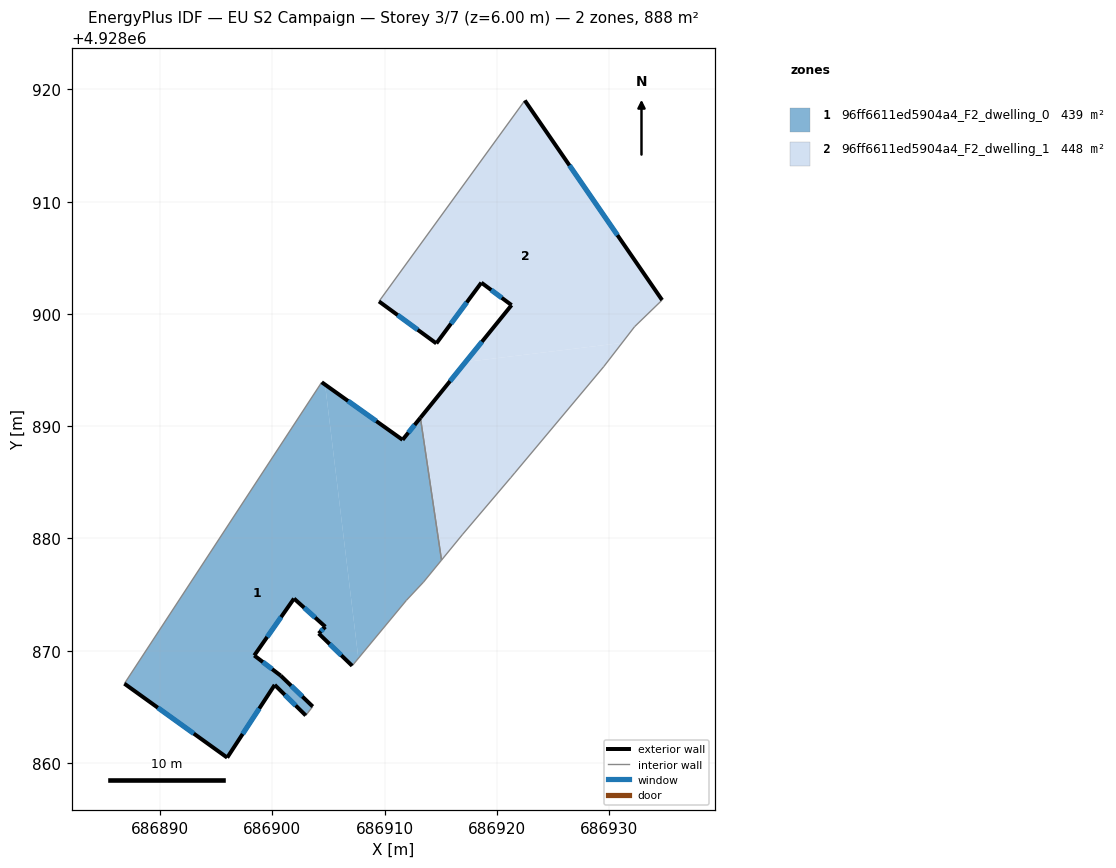
=== STOREY PLAN SPEC (per zone: floor XY polygon, exterior-wall plan segments, windows/doors) ===
zone 1: 96ff6611ed5904a4_F2_dwelling_0  (439.3 m²)
  floor: (686911.95, 4928874.49) (686913.47, 4928876.11) (686915.07, 4928878.07) (686913.19, 4928890.75) (686911.60, 4928888.78) (686904.70, 4928893.70) (686907.66, 4928869.32)
  floor: (686902.97, 4928864.23) (686903.60, 4928865.02) (686900.75, 4928867.77) (686898.39, 4928869.57) (686901.93, 4928874.64) (686904.72, 4928872.13) (686904.13, 4928871.53) (686907.11, 4928868.65) (686907.66, 4928869.32) (686904.70, 4928893.70) (686904.40, 4928893.91) (686886.82, 4928867.07) (686895.98, 4928860.47) (686900.21, 4928866.95)
  exterior wall: (686907.11, 4928868.65) – (686904.13, 4928871.53)  [4.1 m]
    window: (686906.14, 4928869.59) – (686905.10, 4928870.60)  [1.5 m²]
  exterior wall: (686904.13, 4928871.53) – (686904.72, 4928872.13)  [0.8 m]
    window: (686904.32, 4928871.73) – (686904.53, 4928871.94)  [0.3 m²]
  exterior wall: (686904.72, 4928872.13) – (686901.93, 4928874.64)  [3.8 m]
    window: (686903.81, 4928872.95) – (686902.84, 4928873.83)  [1.4 m²]
  exterior wall: (686901.93, 4928874.64) – (686898.39, 4928869.57)  [6.2 m]
    window: (686900.78, 4928873.00) – (686899.54, 4928871.22)  [2.3 m²]
  exterior wall: (686898.39, 4928869.57) – (686900.75, 4928867.77)  [3.0 m]
    window: (686899.16, 4928868.99) – (686899.98, 4928868.36)  [1.1 m²]
  exterior wall: (686900.75, 4928867.77) – (686903.60, 4928865.02)  [4.0 m]
    window: (686901.68, 4928866.88) – (686902.67, 4928865.92)  [1.5 m²]
  exterior wall: (686902.97, 4928864.23) – (686900.21, 4928866.95)  [3.9 m]
    window: (686902.08, 4928865.12) – (686901.11, 4928866.07)  [1.4 m²]
  exterior wall: (686900.21, 4928866.95) – (686895.98, 4928860.47)  [7.7 m]
    window: (686898.83, 4928864.85) – (686897.35, 4928862.58)  [2.8 m²]
  exterior wall: (686895.98, 4928860.47) – (686886.82, 4928867.07)  [11.3 m]
    window: (686893.00, 4928862.62) – (686889.80, 4928864.92)  [4.1 m²]
  exterior wall: (686904.40, 4928893.91) – (686911.60, 4928888.78)  [8.8 m]
    window: (686906.74, 4928892.25) – (686909.26, 4928890.45)  [3.2 m²]
  exterior wall: (686911.60, 4928888.78) – (686913.19, 4928890.75)  [2.5 m]
    window: (686912.12, 4928889.42) – (686912.67, 4928890.11)  [0.9 m²]
  interior walls: 6
zone 2: 96ff6611ed5904a4_F2_dwelling_1  (448.4 m²)
  floor: (686931.15, 4928897.42) (686932.27, 4928898.86) (686934.72, 4928901.23) (686922.49, 4928919.01) (686909.50, 4928901.11) (686914.61, 4928897.37) (686918.62, 4928902.78) (686921.31, 4928900.78) (686917.21, 4928895.72)
  floor: (686921.60, 4928885.84) (686929.53, 4928895.31) (686931.15, 4928897.42) (686917.21, 4928895.72) (686913.19, 4928890.75) (686915.07, 4928878.07) (686916.96, 4928880.37) (686921.23, 4928885.40)
  exterior wall: (686913.19, 4928890.75) – (686921.31, 4928900.78)  [12.9 m]
    window: (686915.83, 4928894.01) – (686918.67, 4928897.52)  [4.7 m²]
  exterior wall: (686921.31, 4928900.78) – (686918.62, 4928902.78)  [3.4 m]
    window: (686920.43, 4928901.43) – (686919.49, 4928902.13)  [1.2 m²]
  exterior wall: (686918.62, 4928902.78) – (686914.61, 4928897.37)  [6.7 m]
    window: (686917.31, 4928901.02) – (686915.91, 4928899.13)  [2.5 m²]
  exterior wall: (686914.61, 4928897.37) – (686909.50, 4928901.11)  [6.3 m]
    window: (686912.95, 4928898.59) – (686911.16, 4928899.90)  [2.3 m²]
  exterior wall: (686922.49, 4928919.01) – (686934.72, 4928901.23)  [21.6 m]
    window: (686926.47, 4928913.23) – (686930.74, 4928907.02)  [7.9 m²]
  interior walls: 8

=== DERIVED (storey summary) ===
Building: EU S2 Campaign
Storey: 3 of 7  (floor level z = 6.00 m)
Storey gross floor area: 887.7 m²
Zones on this storey: 2
  - 96ff6611ed5904a4_F2_dwelling_0: floor 439.3 m²; exterior wall 56.1 m (168.4 m²); 11 window(s) 20.6 m²; WWR 12.2%
  - 96ff6611ed5904a4_F2_dwelling_1: floor 448.4 m²; exterior wall 50.9 m (152.7 m²); 5 window(s) 18.7 m²; WWR 12.2%
Zone adjacency (shared interzone walls):
  - 96ff6611ed5904a4_F2_dwelling_0 ↔ 96ff6611ed5904a4_F2_dwelling_1